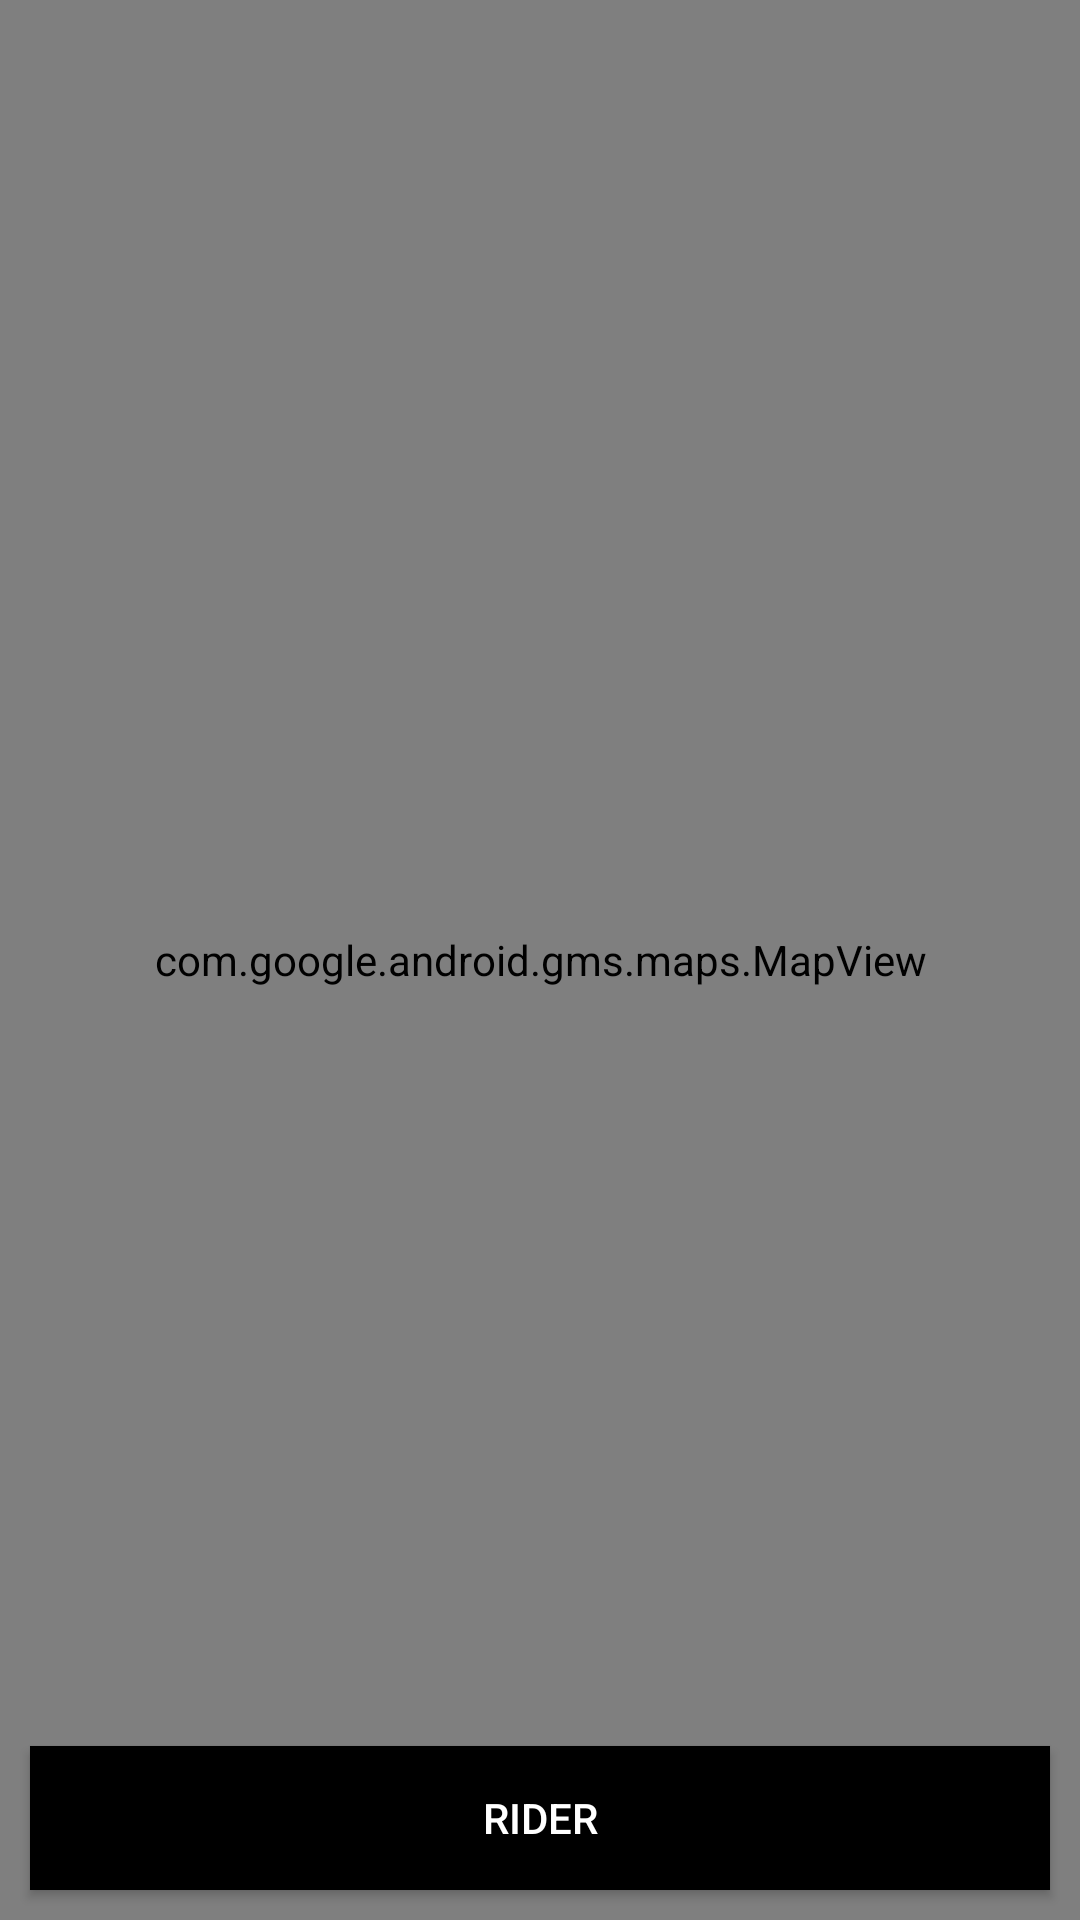

Android layout source for this screen:
<!-- AndroidManifest.xml: application theme Theme_Custom -->
<!-- res/layout/fragment_home.xml -->
<FrameLayout xmlns:android="http://schemas.android.com/apk/res/android"
    xmlns:tools="http://schemas.android.com/tools"
    android:layout_width="match_parent"
    android:layout_height="match_parent"
    tools:context="com.muhammadelsayed.bybike.fragment.HomeFragment">

    <com.google.android.gms.maps.MapView
        android:layout_width="match_parent"
        android:layout_height="match_parent"
        android:id="@+id/map"
        >


    </com.google.android.gms.maps.MapView>

    <Button
        android:id="@+id/btnRider"
        android:layout_width="match_parent"
        android:layout_height="wrap_content"
        android:layout_gravity="bottom"
        android:background="@color/colorPrimaryDark"
        android:text="Rider"
        android:textColor="#FFF"
        android:layout_margin="10dp"

        />

</FrameLayout>
<!-- resources referenced by this layout -->
<resources>
  <color name="colorPrimaryDark">#000000</color>
  <style name="Theme_Custom" parent="@style/AppTheme">
          <item name="windowActionBar">true</item>
          <item name="windowActionBarOverlay">true</item>
          <item name="android:windowActionBarOverlay">true</item>
  
      </style>
  <style name="AppTheme" parent="Theme.AppCompat.Light.NoActionBar">
          
          <item name="colorPrimary">@color/colorPrimary</item>
          <item name="colorPrimaryDark">@color/colorPrimaryDark</item>
          <item name="colorAccent">@color/colorAccent</item>
      </style>
  <color name="colorPrimary">#080917</color>
  <color name="colorAccent">#FF9800</color>
</resources>
